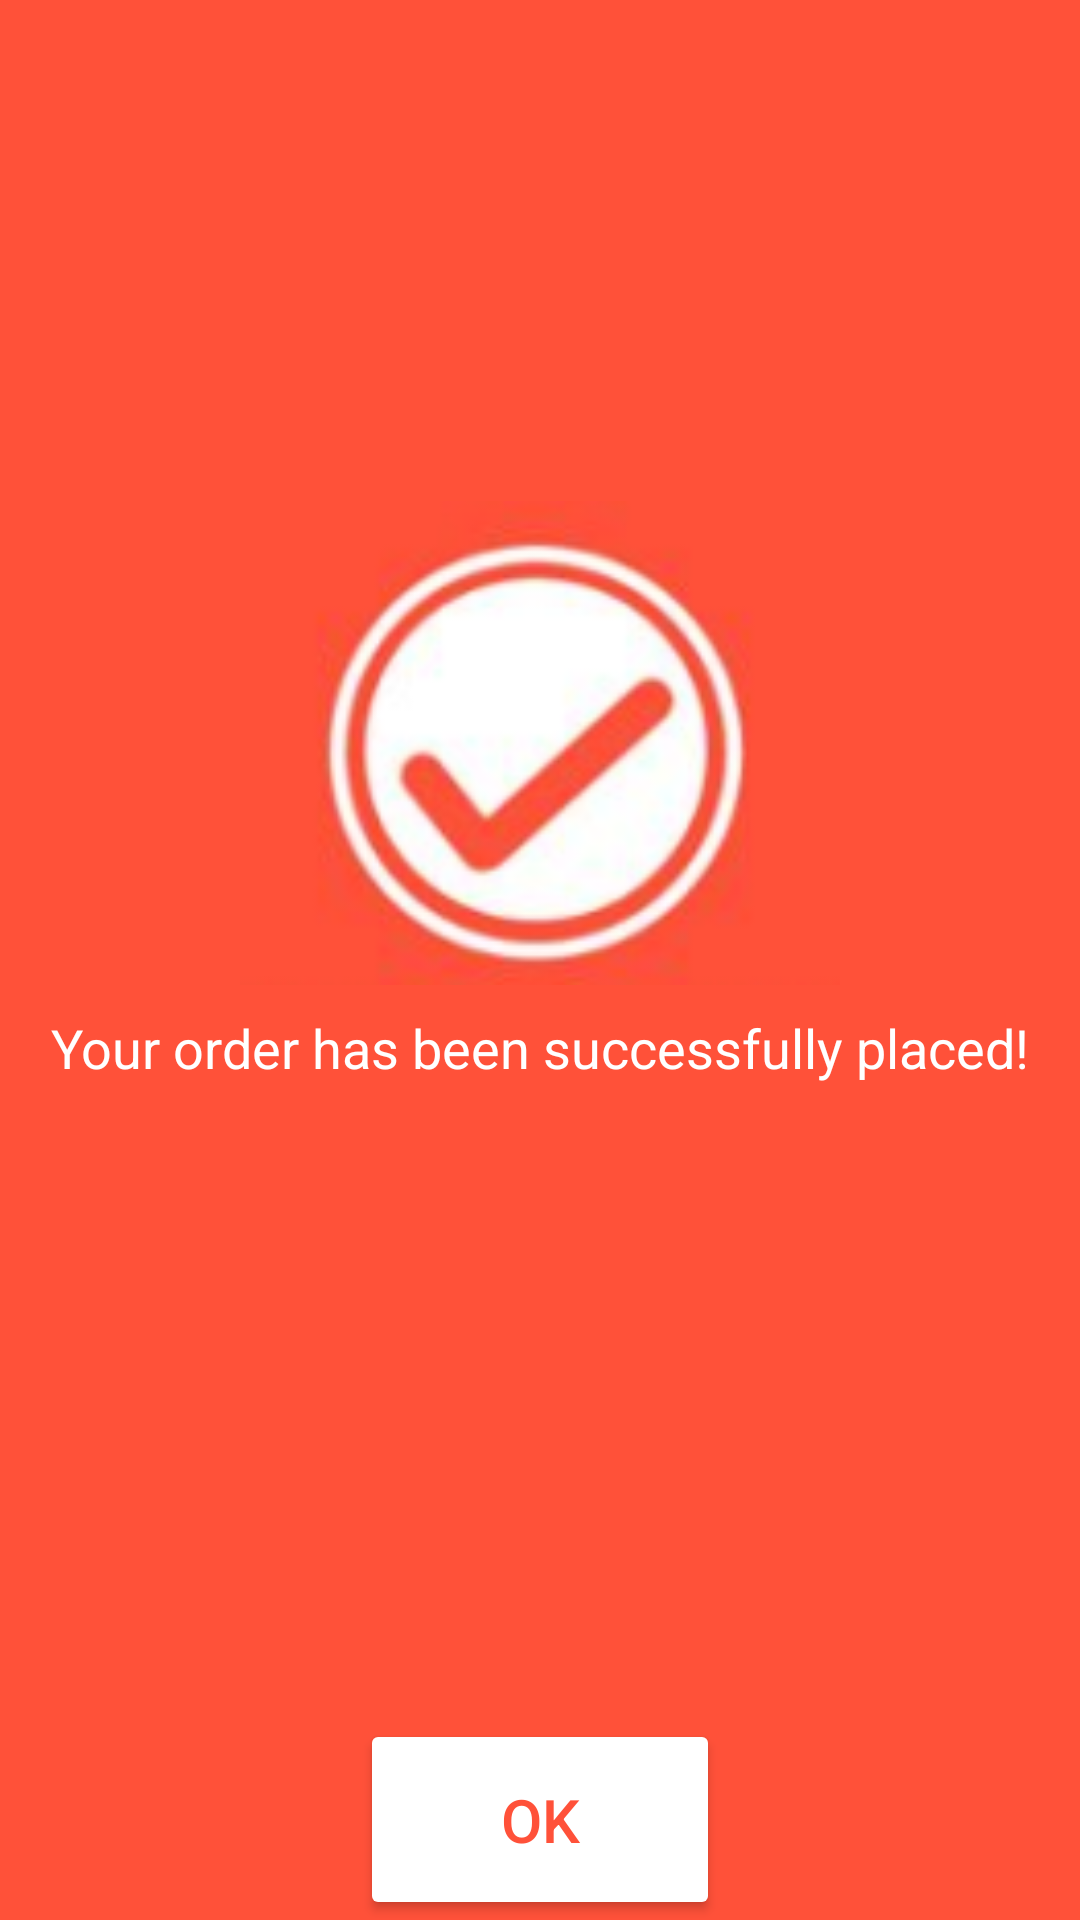

This screen was rendered from an Android layout file. Write that file and the resources it references.
<!-- AndroidManifest.xml: application theme Theme.FoodRunner -->
<!-- res/layout/activity_success.xml -->
<?xml version="1.0" encoding="utf-8"?>
<LinearLayout xmlns:android="http://schemas.android.com/apk/res/android"
    xmlns:tools="http://schemas.android.com/tools"
    android:layout_width="match_parent"
    android:layout_height="match_parent"
    android:background="@color/tool_bar"
    android:orientation="vertical"
    android:weightSum="10"
    tools:context=".Activity.SuccessActivity">

    <View
        android:layout_width="wrap_content"
        android:layout_height="0dp"
        android:layout_weight="3" />

    <ImageView
        android:layout_width="200dp"
        android:layout_height="20dp"
        android:layout_gravity="center"
        android:layout_weight="3"
        android:src="@drawable/success" />

    <TextView
        android:layout_width="wrap_content"
        android:layout_height="wrap_content"
        android:layout_gravity="center"
        android:text="Your order has been successfully placed!"
        android:textColor="@color/white"
        android:textSize="18sp" />

    <View
        android:layout_width="wrap_content"
        android:layout_height="0dp"
        android:layout_weight="4" />

    <Button
        android:id="@+id/btnOK"
        android:layout_width="120dp"
        android:layout_height="wrap_content"
        android:layout_gravity="center"
        android:backgroundTint="@color/white"
        android:padding="20dp"
        android:text="OK"
        android:textColor="@color/tool_bar"
        android:textSize="20sp" />

</LinearLayout>
<!-- resources referenced by this layout -->
<resources>
  <color name="tool_bar">#FF5139</color>
  <color name="white">#FFFFFFFF</color>
  <!-- drawable success: png bitmap (drawable, 23912 bytes) -->
  <style name="Theme.FoodRunner" parent="Theme.MaterialComponents.DayNight.NoActionBar">
          
          <item name="colorPrimary">@color/tool_bar</item>
          <item name="colorPrimaryDark">@color/dark_orange</item>
          <item name="colorPrimaryVariant">@color/purple_700</item>
          <item name="colorOnPrimary">@color/white</item>
          
          <item name="colorSecondary">@color/teal_200</item>
          <item name="colorSecondaryVariant">@color/teal_700</item>
          <item name="colorOnSecondary">@color/black</item>
          
          <item name="android:statusBarColor" tools:targetApi="l">?attr/colorPrimary</item>
          
      </style>
  <color name="dark_orange">#EF2732</color>
  <color name="purple_700">#FF3700B3</color>
  <color name="teal_200">#FF03DAC5</color>
  <color name="teal_700">#FF018786</color>
  <color name="black">#FF000000</color>
</resources>
